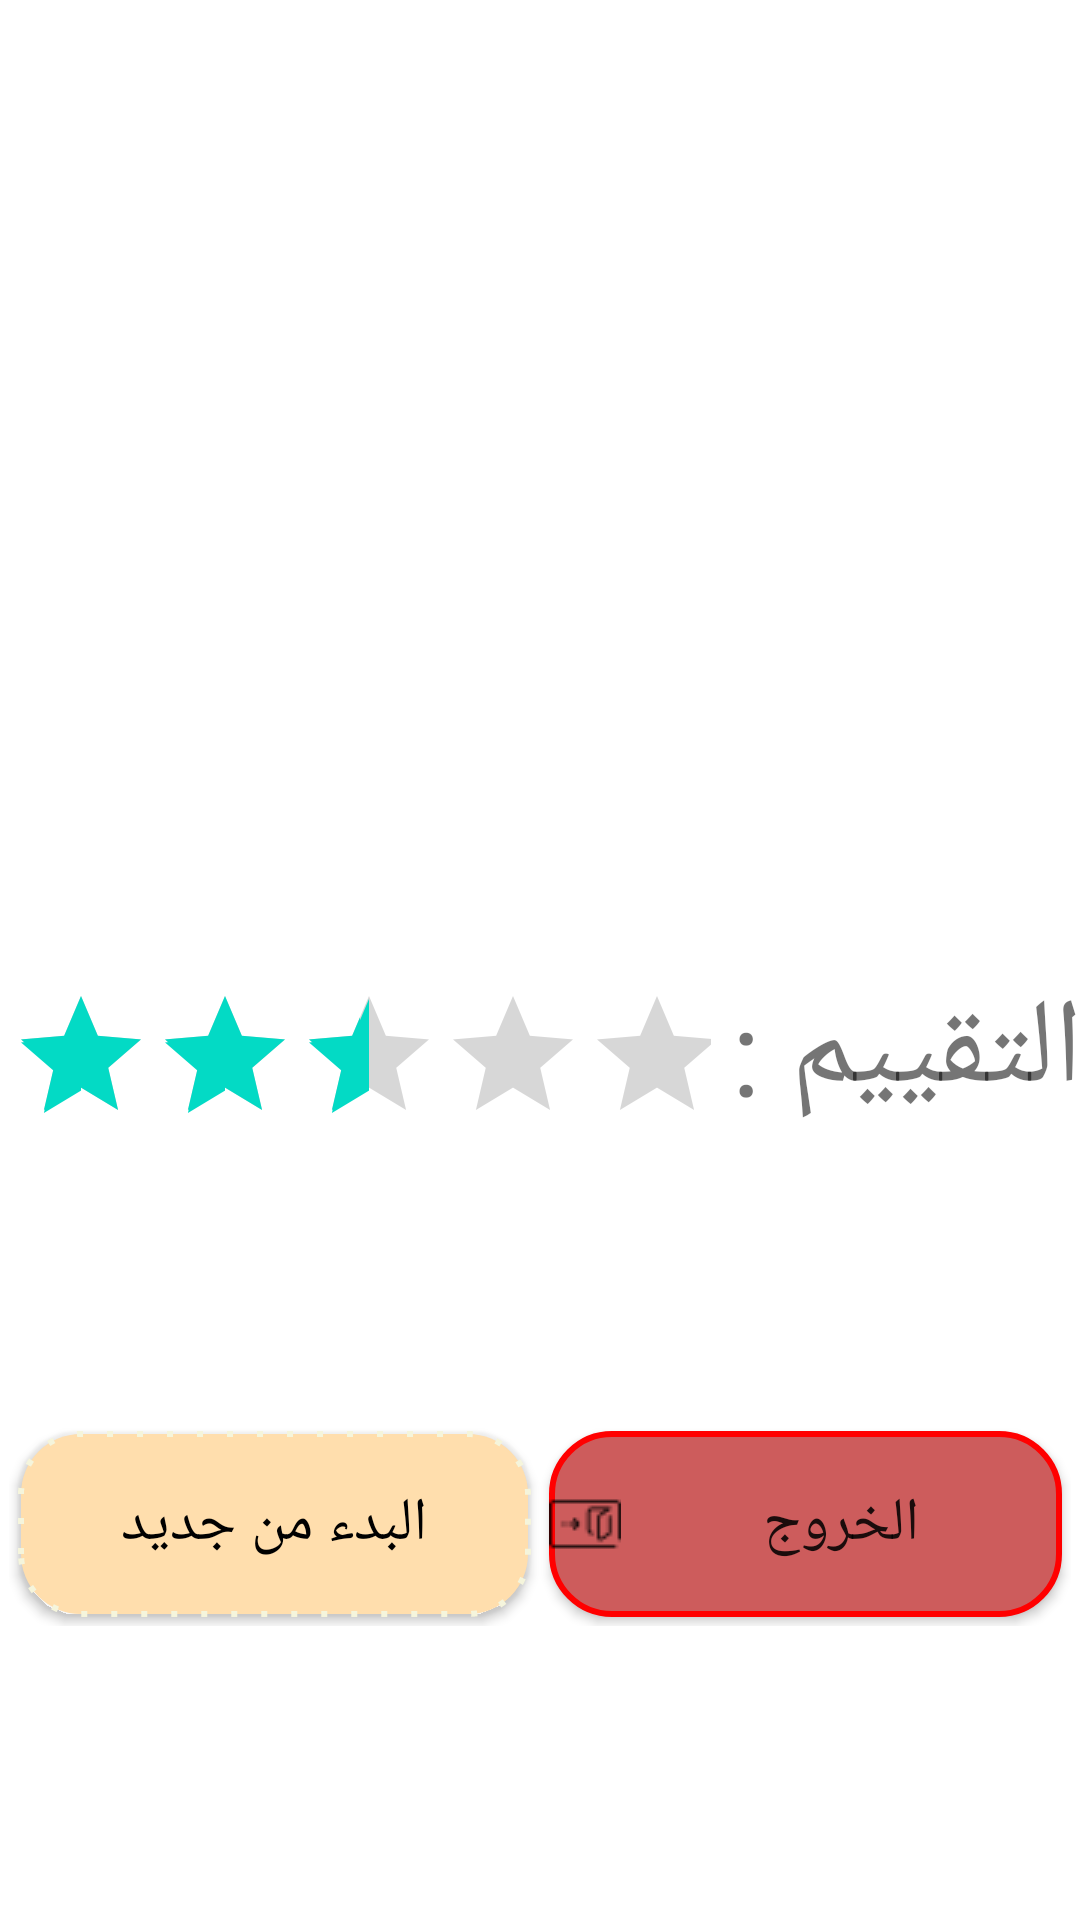

Write the Android layout XML for this screen, with the resource values it uses.
<!-- AndroidManifest.xml: application theme Theme.Questionsproject -->
<!-- res/layout/activity_finish_screen.xml -->
<?xml version="1.0" encoding="utf-8"?>
<androidx.constraintlayout.widget.ConstraintLayout xmlns:android="http://schemas.android.com/apk/res/android"
    xmlns:app="http://schemas.android.com/apk/res-auto"
    xmlns:tools="http://schemas.android.com/tools"
    android:layout_width="match_parent"
    android:layout_height="match_parent"
    tools:context=".finish_screen">

    <ImageView
        android:id="@+id/imageView4"
        android:layout_width="259dp"
        android:layout_height="263dp"
        android:layout_marginTop="36dp"
        app:layout_constraintEnd_toEndOf="parent"
        app:layout_constraintStart_toStartOf="parent"
        app:layout_constraintTop_toTopOf="parent"
        app:srcCompat="@drawable/kaaba" />

    <LinearLayout
        android:id="@+id/linearLayout"
        android:layout_width="365dp"
        android:layout_height="wrap_content"
        android:layout_marginTop="24dp"
        android:orientation="horizontal"
        app:layout_constraintEnd_toEndOf="parent"
        app:layout_constraintStart_toStartOf="parent"
        app:layout_constraintTop_toBottomOf="@+id/imageView4">

        <RatingBar
            android:id="@+id/ratingBar"
            android:layout_width="wrap_content"
            android:layout_height="wrap_content"
            android:layout_weight="1"
            android:max="100"
            android:padding="5dp"
            android:progress="50"
            tools:ignore="SpeakableTextPresentCheck" />

        <TextView
            android:id="@+id/textView4"
            android:layout_width="wrap_content"
            android:layout_height="wrap_content"
            android:layout_weight="1"
            android:gravity="center"
            android:text="التقييم :"
            android:textSize="40sp"
            app:layout_constraintBottom_toBottomOf="parent"
            app:layout_constraintTop_toTopOf="parent" />
    </LinearLayout>

    <LinearLayout
        android:layout_width="354dp"
        android:layout_height="68dp"
        android:layout_marginTop="84dp"
        android:orientation="horizontal"
        app:layout_constraintEnd_toEndOf="parent"
        app:layout_constraintStart_toStartOf="parent"
        app:layout_constraintTop_toBottomOf="@+id/linearLayout">

        <Button
            android:id="@+id/start_again"
            android:layout_width="match_parent"
            android:layout_height="match_parent"
            android:layout_margin="3dp"
            android:layout_weight="1"
            android:background="@drawable/start_again_background"
            android:drawableLeft="@drawable/reload"
            android:text="البدء من جديد"
            android:textColor="@color/Black"
            android:textSize="20sp"
            app:backgroundTint="@null" />

        <Button
            android:id="@+id/exit"
            android:layout_width="match_parent"
            android:layout_height="match_parent"
            android:layout_margin="3dp"
            android:layout_weight="1"
            android:background="@drawable/exit_background"
            android:drawableLeft="@drawable/exit"
            android:text="الخروج"
            android:textSize="20sp"
            app:backgroundTint="@null" />
    </LinearLayout>
</androidx.constraintlayout.widget.ConstraintLayout>
<!-- resources referenced by this layout -->
<resources>
  <color name="Black">#000000</color>
  <!-- drawable exit: png bitmap (drawable, 371 bytes) -->
  <!-- drawable exit_background (drawable) -->
  <?xml version="1.0" encoding="utf-8"?>
  <shape xmlns:android="http://schemas.android.com/apk/res/android">
  <solid android:color="@color/IndianRed"/>
      <stroke android:color="@color/Red" android:width="2dp"/>
      <corners android:radius="20dp"/>
  </shape>
  <!-- drawable start_again_background (drawable) -->
  <?xml version="1.0" encoding="utf-8"?>
  <shape xmlns:android="http://schemas.android.com/apk/res/android">
  <solid android:color="@color/NavajoWhite"/>
      <stroke android:color="@color/Beige" android:width="2dp" android:dashWidth="2dp" android:dashGap="8dp"/>
      <corners android:radius="20dp"/>
  </shape>
  <style name="Theme.Questionsproject" parent="Theme.MaterialComponents.DayNight.DarkActionBar">
          
          <item name="colorPrimary">@color/purple_500</item>
          <item name="colorPrimaryVariant">@color/purple_700</item>
          <item name="colorOnPrimary">@color/white</item>
          
          <item name="colorSecondary">@color/teal_200</item>
          <item name="colorSecondaryVariant">@color/teal_700</item>
          <item name="colorOnSecondary">@color/black</item>
          
          <item name="android:statusBarColor" tools:targetApi="l">?attr/colorPrimaryVariant</item>
          
      </style>
  <color name="IndianRed">#CD5C5C</color>
  <color name="Red">#FF0000</color>
  <color name="NavajoWhite">#FFDEAD</color>
  <color name="Beige">#F5F5DC</color>
  <color name="purple_500">#FF6200EE</color>
  <color name="purple_700">#FF3700B3</color>
  <color name="white">#FFFFFFFF</color>
  <color name="teal_200">#FF03DAC5</color>
  <color name="teal_700">#FF018786</color>
  <color name="black">#FF000000</color>
</resources>
